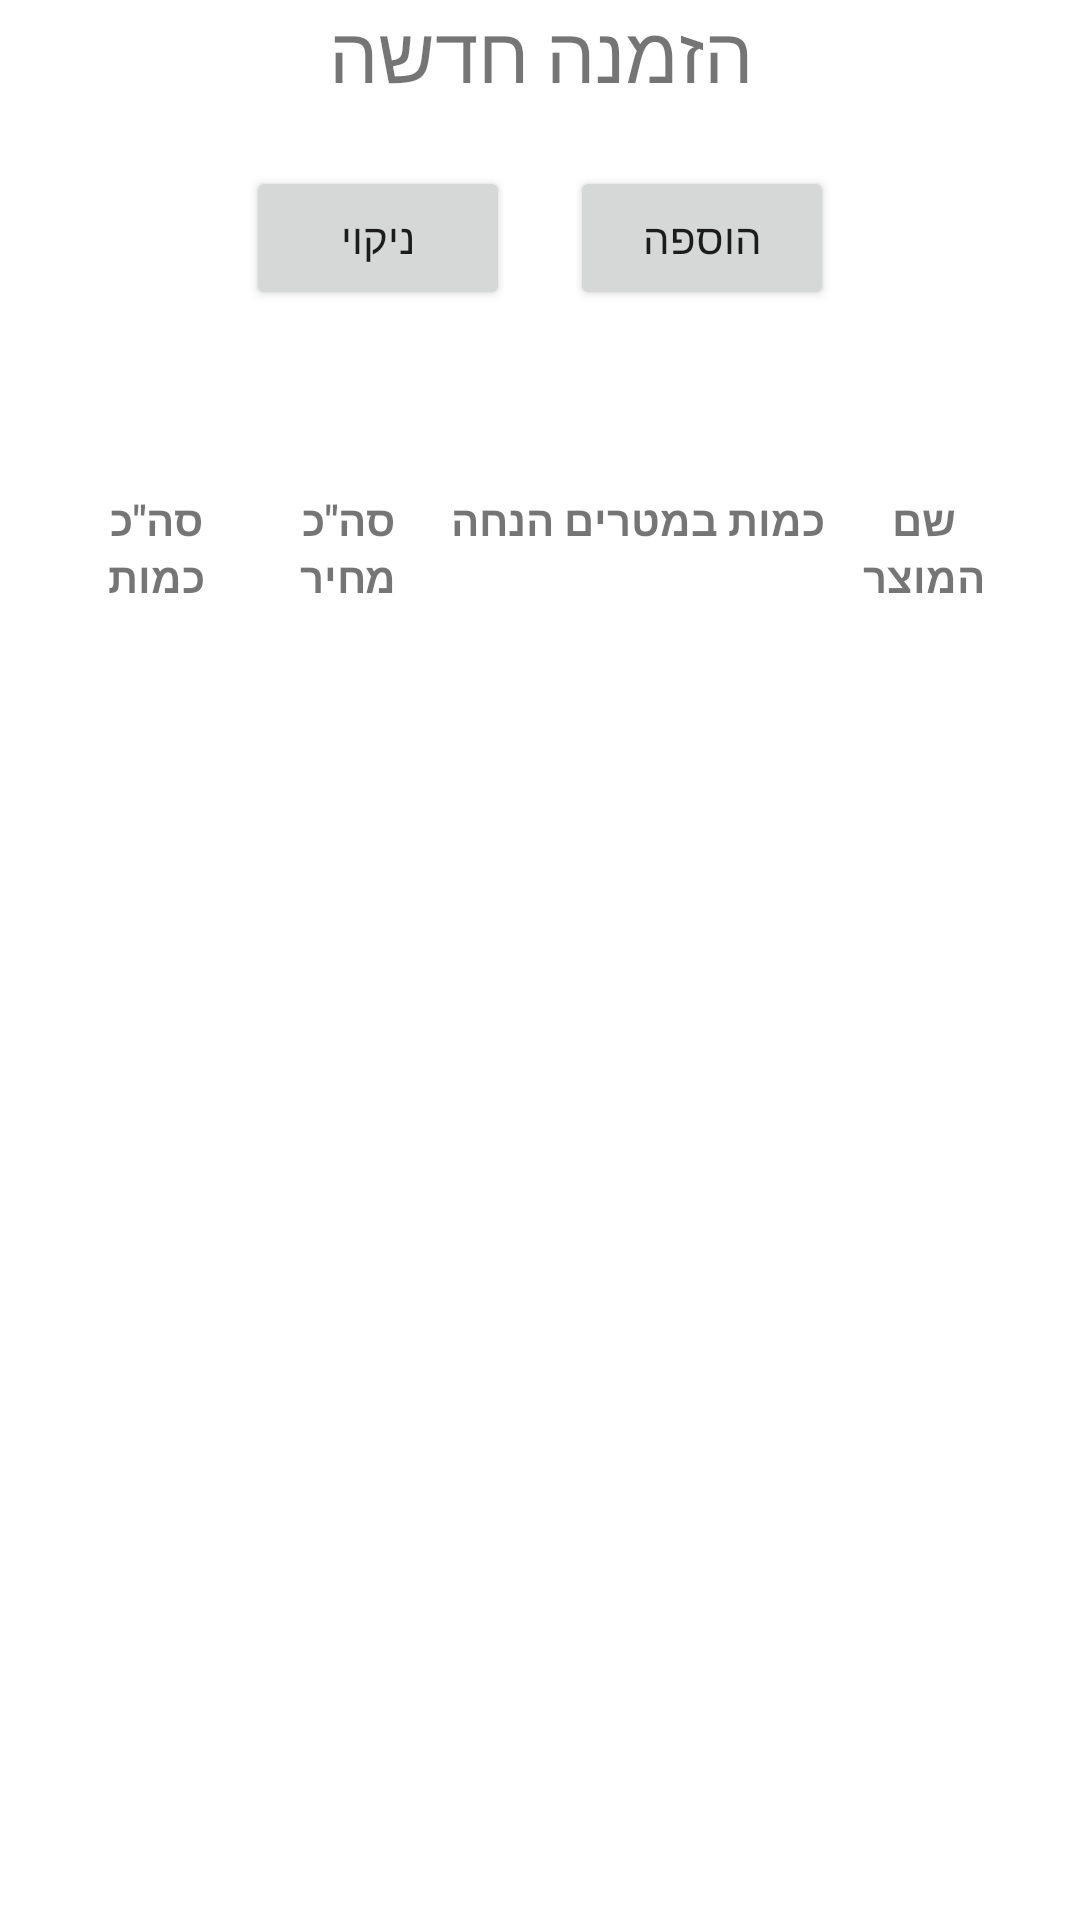

Android layout source for this screen:
<!-- AndroidManifest.xml: application theme Theme.TenTaOfGo -->
<!-- res/layout/activity_order.xml -->
<?xml version="1.0" encoding="utf-8"?>
<LinearLayout xmlns:android="http://schemas.android.com/apk/res/android"
    xmlns:app="http://schemas.android.com/apk/res-auto"
    xmlns:tools="http://schemas.android.com/tools"
    android:layout_width="match_parent"
    android:layout_height="match_parent"
    android:orientation="vertical"
    tools:context=".OrderActivity">

    <TextView
        android:layout_width="wrap_content"
        android:layout_height="wrap_content"
        android:layout_gravity="center_horizontal"
        android:text="הזמנה חדשה"
        android:textSize="26dp" />

    <LinearLayout
        android:layout_width="wrap_content"
        android:layout_height="wrap_content"
        android:orientation="horizontal"
        android:layout_marginVertical="20dp"
        android:layout_gravity="center">

        <Button
            android:id="@+id/bt_clear_order"
            android:layout_width="wrap_content"
            android:layout_height="wrap_content"
            android:layout_gravity="center_horizontal"
            android:text="ניקוי"
            android:layout_marginRight="20dp"/>

        <Button
            android:id="@+id/bt_add_to_order"
            android:layout_width="wrap_content"
            android:layout_height="wrap_content"
            android:layout_gravity="center_horizontal"
            android:text="הוספה" />



    </LinearLayout>


    <LinearLayout
        android:layout_width="match_parent"
        android:layout_height="wrap_content"
        android:padding="20dp"
        android:weightSum="100">

        <TextView
            android:layout_width="match_parent"
            android:layout_height="60dp"
            android:layout_weight="20"
            android:gravity="center"
            android:text='סה"כ כמות'
            android:textAlignment="center"
            android:textStyle="bold" />

        <TextView
            android:layout_width="match_parent"
            android:layout_height="60dp"
            android:layout_weight="20"
            android:gravity="center"
            android:text='סה"כ מחיר'
            android:textAlignment="center"
            android:textStyle="bold" />

        <TextView
            android:layout_width="match_parent"
            android:layout_height="60dp"
            android:layout_weight="22"
            android:gravity="center"
            android:text="הנחה"
            android:textAlignment="center"
            android:textStyle="bold" />

        <TextView
            android:layout_width="match_parent"
            android:layout_height="60dp"
            android:layout_weight="18"
            android:gravity="center"
            android:text="כמות במטרים"
            android:textAlignment="center"
            android:textStyle="bold" />

        <TextView
            android:layout_width="match_parent"
            android:layout_height="60dp"
            android:layout_weight="20"
            android:gravity="center"
            android:text="שם המוצר"
            android:textAlignment="center"
            android:textStyle="bold" />

    </LinearLayout>

    <ListView
        android:id="@+id/list_view"
        android:layout_width="match_parent"
        android:layout_height="match_parent" />


</LinearLayout>
<!-- resources referenced by this layout -->
<resources>
  <style name="Theme.TenTaOfGo" parent="Theme.MaterialComponents.DayNight.DarkActionBar">
          
          <item name="colorPrimary">@color/purple_500</item>
          <item name="colorPrimaryVariant">@color/purple_700</item>
          <item name="colorOnPrimary">@color/white</item>
          
          <item name="colorSecondary">@color/teal_200</item>
          <item name="colorSecondaryVariant">@color/teal_700</item>
          <item name="colorOnSecondary">@color/black</item>
          
          <item name="android:statusBarColor" tools:targetApi="l">?attr/colorPrimaryVariant</item>
          
      </style>
  <!-- not gathered from this repository: default colours our renderer supplied (Android Studio template values) -->
  <color name="purple_500">#FF6200EE</color>
  <color name="purple_700">#FF3700B3</color>
  <color name="teal_200">#FF03DAC5</color>
  <color name="teal_700">#FF018786</color>
  <color name="black">#FF000000</color>
  <color name="white">#FFFFFFFF</color>
</resources>
